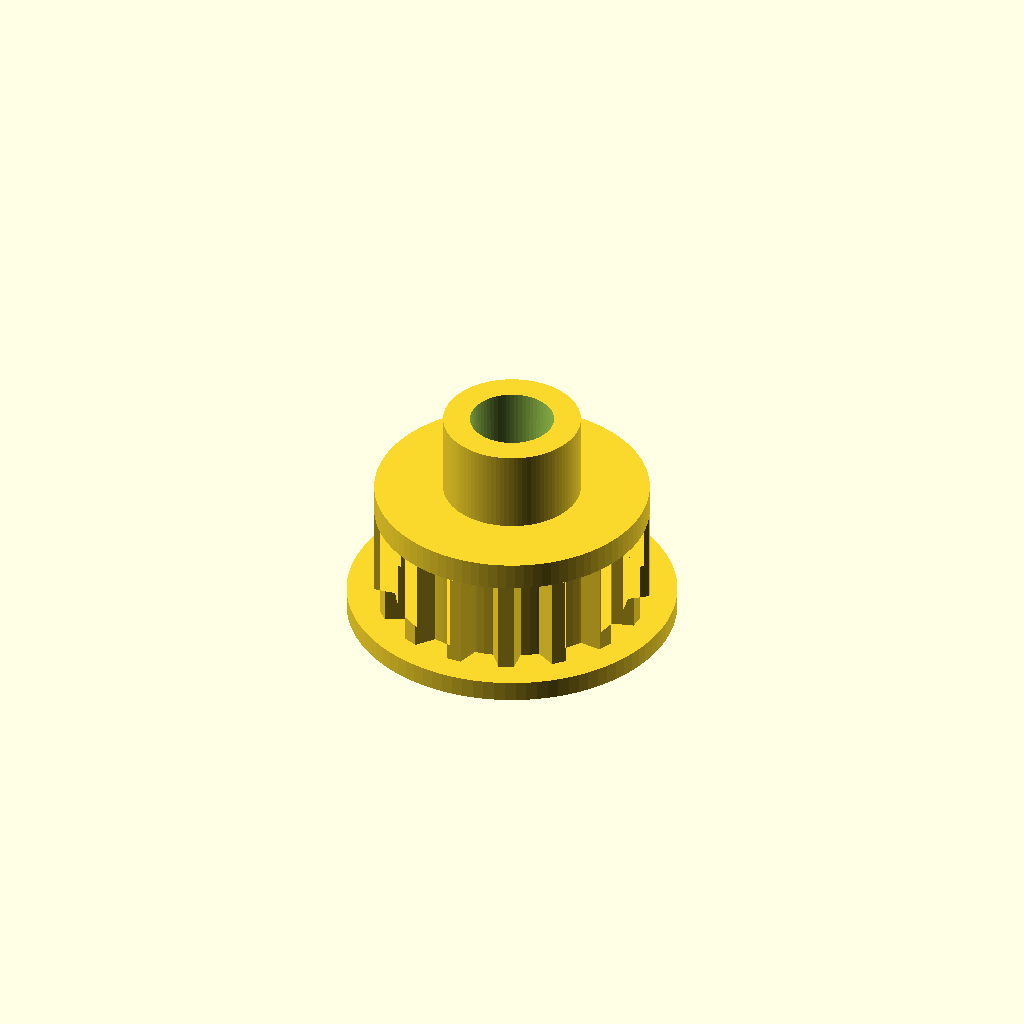
Cell 1 — every parameter at its default value.
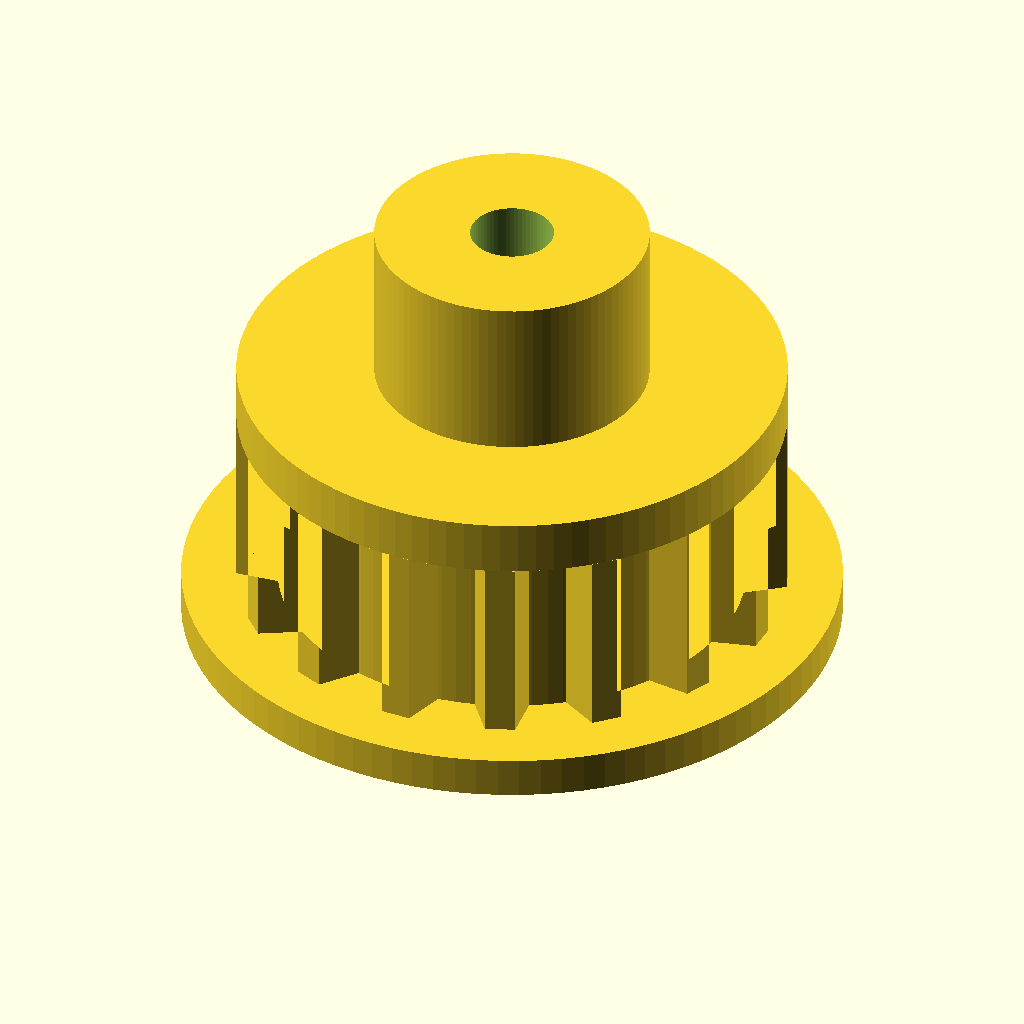
Cell 2: scale_f = 1.9 (everything else at default).
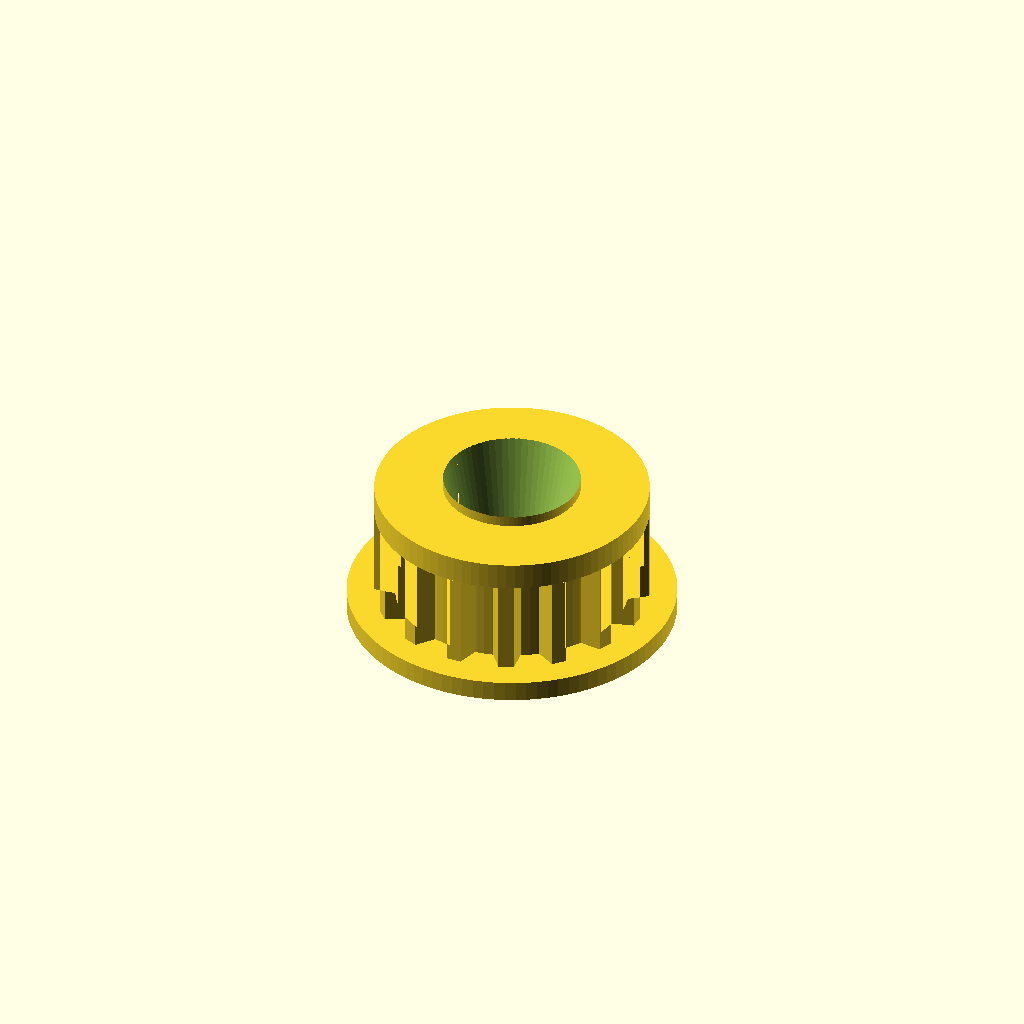
Cell 3: bore_in = 11.6 (everything else at default).
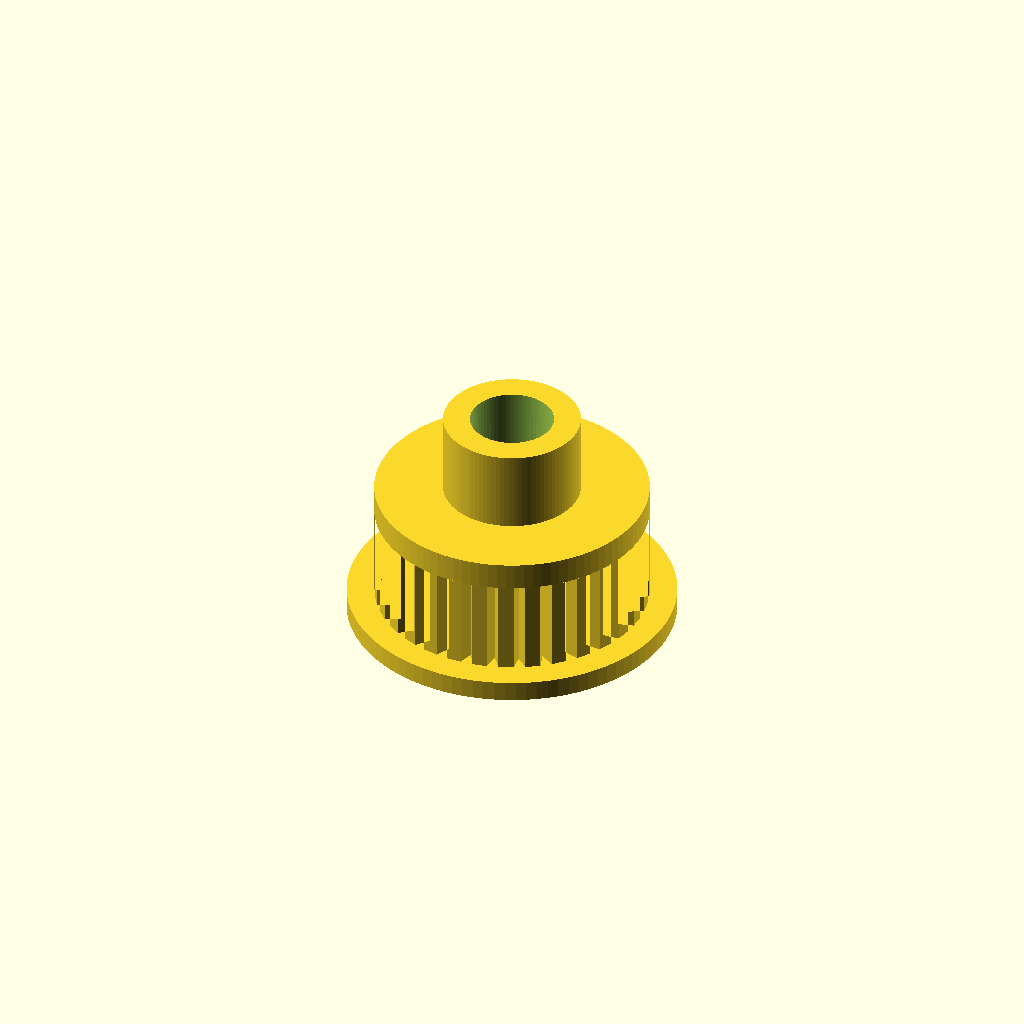
Cell 4: teeth = 32 (everything else at default).
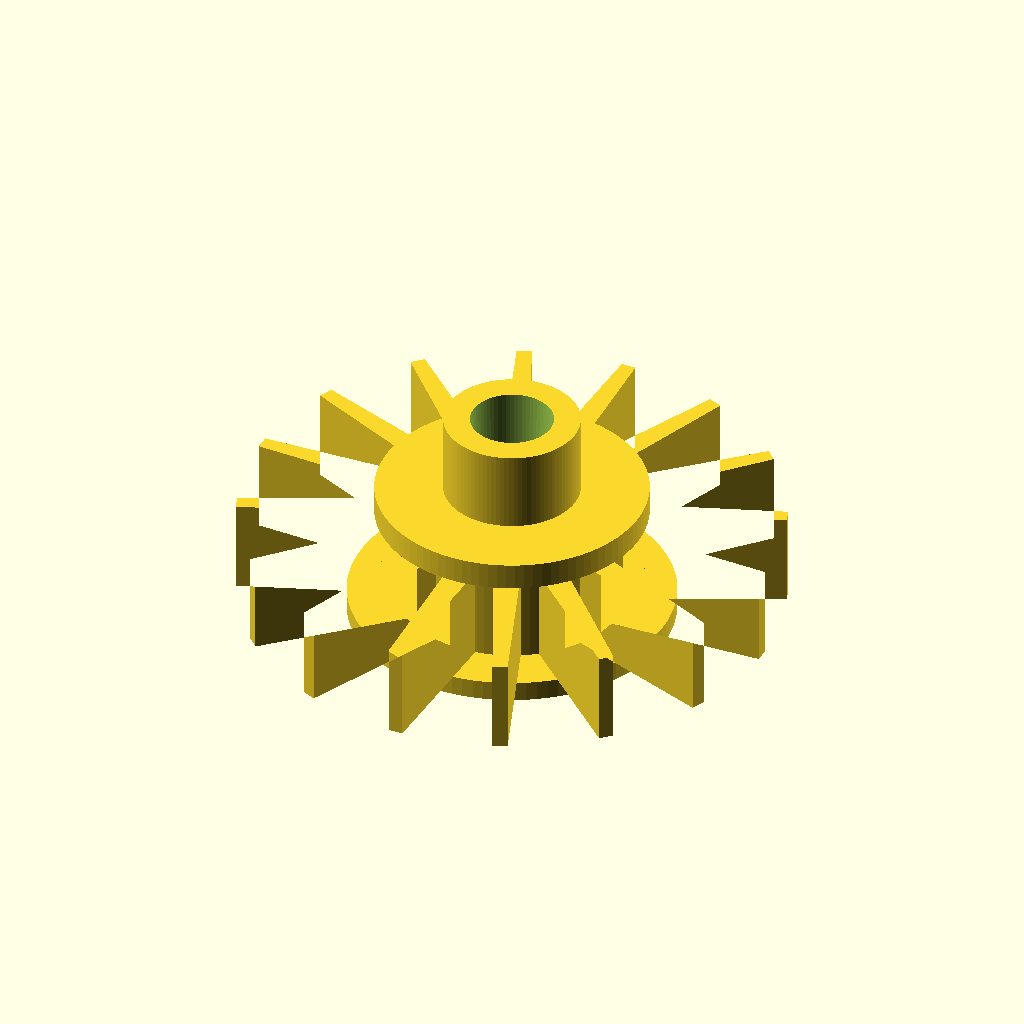
Cell 5: the same model with tip_d = 40.
One fixed orthographic camera (rotation 55°, 0°, 25°; colour scheme Cornfield) for every cell.
OpenSCAD source file pecas_impressao/engrenagem_trilho.scad:
// Gear on a base disc, with the motor coupling in the same piece. One print, no assembly.
scale_f = 0.95;   // outer body scaled down 5% (first print did not fit)
bore_in  = 5.8;   // tunnel diameter at the hub end (top), where the servo shaft enters (mm, final size, not scaled)
bore_deep = 5.0;  // tunnel diameter at the base end: the bore tightens from bore_in down to this
teeth   = 16;
tip_d   = 20;     // gear tip diameter
root_d  = 17;     // gear root diameter
gear_h  = 7;
base_t  = 1.5;    // base disc thickness
base_d  = 24;    // base disc (outer wall removed)
hub_d   = 10;     // motor coupling boss
hub_h   = 6;
flange_d = 20;    // top flange the hub sits on (same Ø as gear tips -> channel stays open)
flange_t = 2;
$fn = 96;

module gear2d() {
  union() {
    circle(d = root_d);
    for (i = [0 : teeth - 1]) rotate(i * 360 / teeth)
      polygon([[root_d/2 - 0.1, -1.0], [tip_d/2, -0.55], [tip_d/2, 0.55], [root_d/2 - 0.1, 1.0]]);
  }
}

total_h = scale_f * (base_t + gear_h + flange_t + hub_h);
function bore_at(z) = bore_deep + (bore_in - bore_deep) * z / total_h;  // linear taper, base -> hub

cut = false;   // true = preview cutaway
difference() {
  scale(scale_f) union() {
    cylinder(d = base_d, h = base_t);                                         // base disc
    translate([0,0,base_t]) linear_extrude(gear_h) gear2d();                  // gear fused to floor
    translate([0,0,base_t + gear_h]) cylinder(d = flange_d, h = flange_t);    // flange
    translate([0,0,base_t + gear_h + flange_t]) cylinder(d = hub_d, h = hub_h); // motor hub
  }
  translate([0,0,-1]) cylinder(d1 = bore_at(-1), d2 = bore_at(total_h + 1), h = total_h + 2, $fn = 64); // tapered tunnel, absolute size
  if (cut) translate([-30,-60,-5]) cube([60,60,40]);
}
Parameter table extracted from the source (name, type, default, range or options):
scale_f: number, default 0.95
bore_in: number, default 5.8
bore_deep: number, default 5
teeth: number, default 16
tip_d: number, default 20
root_d: number, default 17
gear_h: number, default 7
base_t: number, default 1.5
base_d: number, default 24
hub_d: number, default 10
hub_h: number, default 6
flange_d: number, default 20
flange_t: number, default 2
